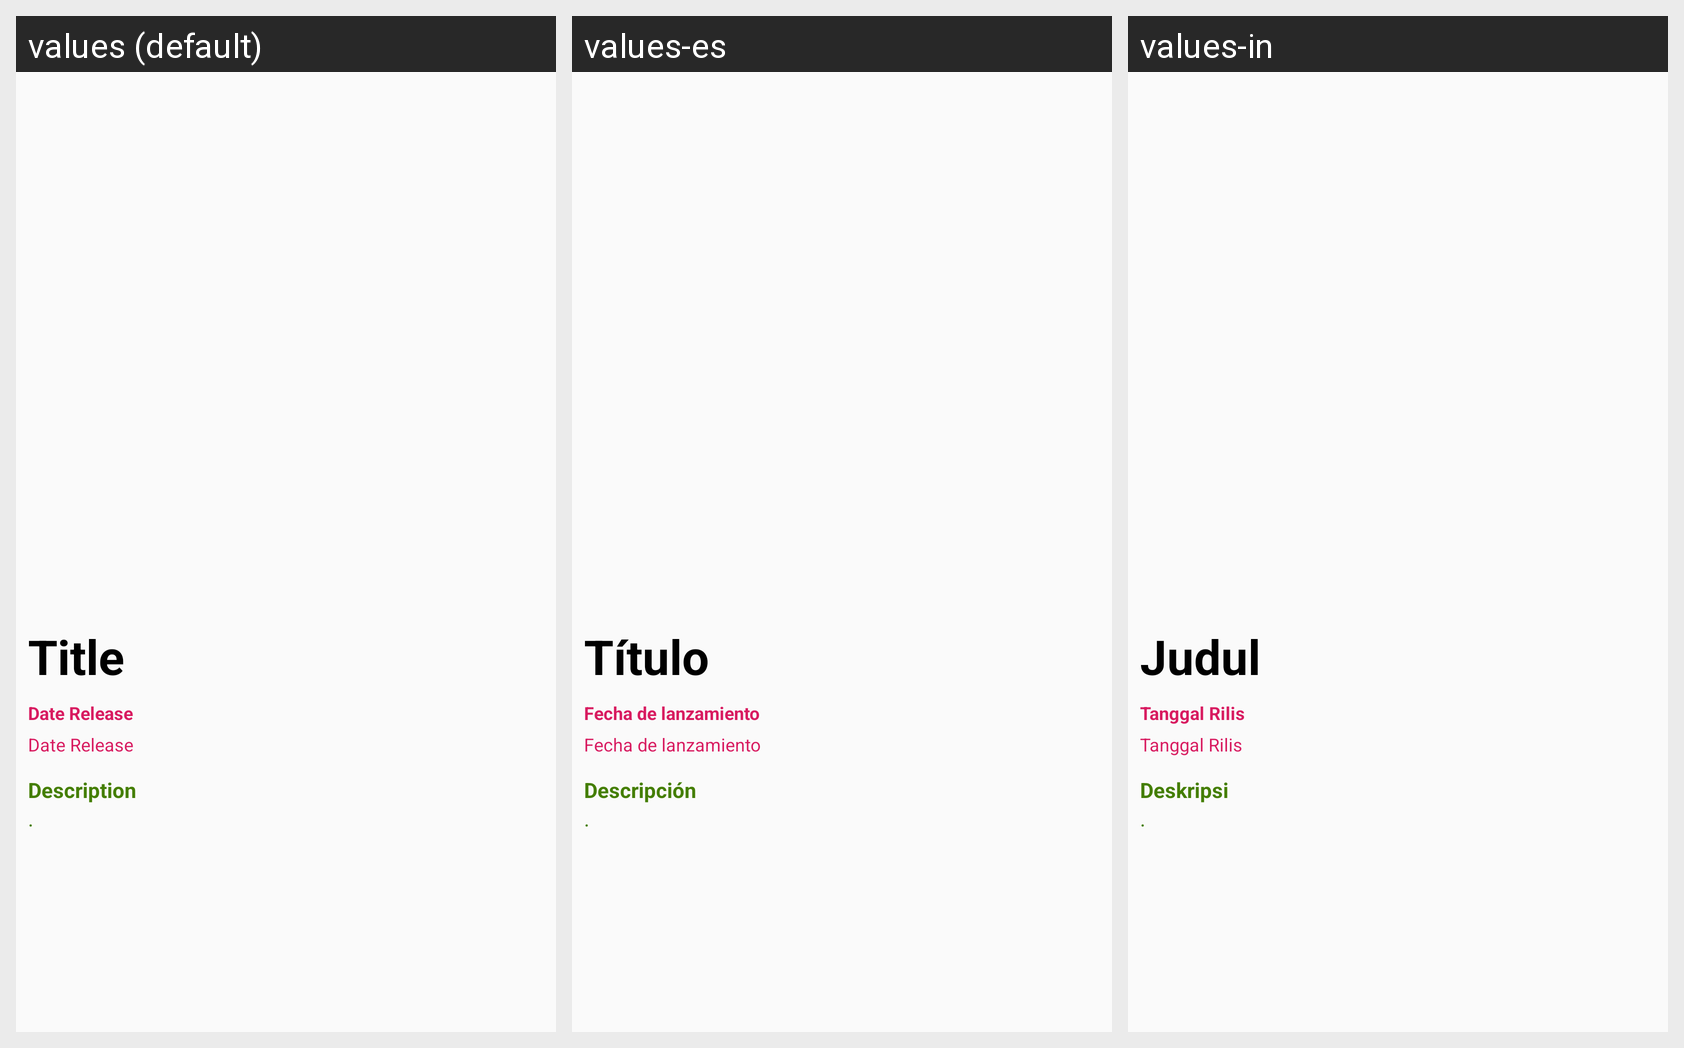

This grid shows one Android layout under several languages. Give, for every string resource on the screen, its name, the default text and each shown locale's text.
Android screen res/layout/activity_detail_click.xml rendered under 3 locales, left to right: values (default), values-es, values-in. Device: Nexus 5 (rendered at 1080×1920; each locale shown at half size, 540×960, under a caption strip naming it); theme AppTheme.
Strings drawn on this screen, with the default value and each locale's value (text and hints the layout hard-codes appear in the picture but are not listed):

tv_title
  values: Title
  values-es: Título
  values-in: Judul

tv_date_release
  values: Date Release
  values-es: Fecha de lanzamiento
  values-in: Tanggal Rilis

tv_description
  values: Description
  values-es: Descripción
  values-in: Deskripsi

blank
  values: .
  values-es: .
  values-in: .
